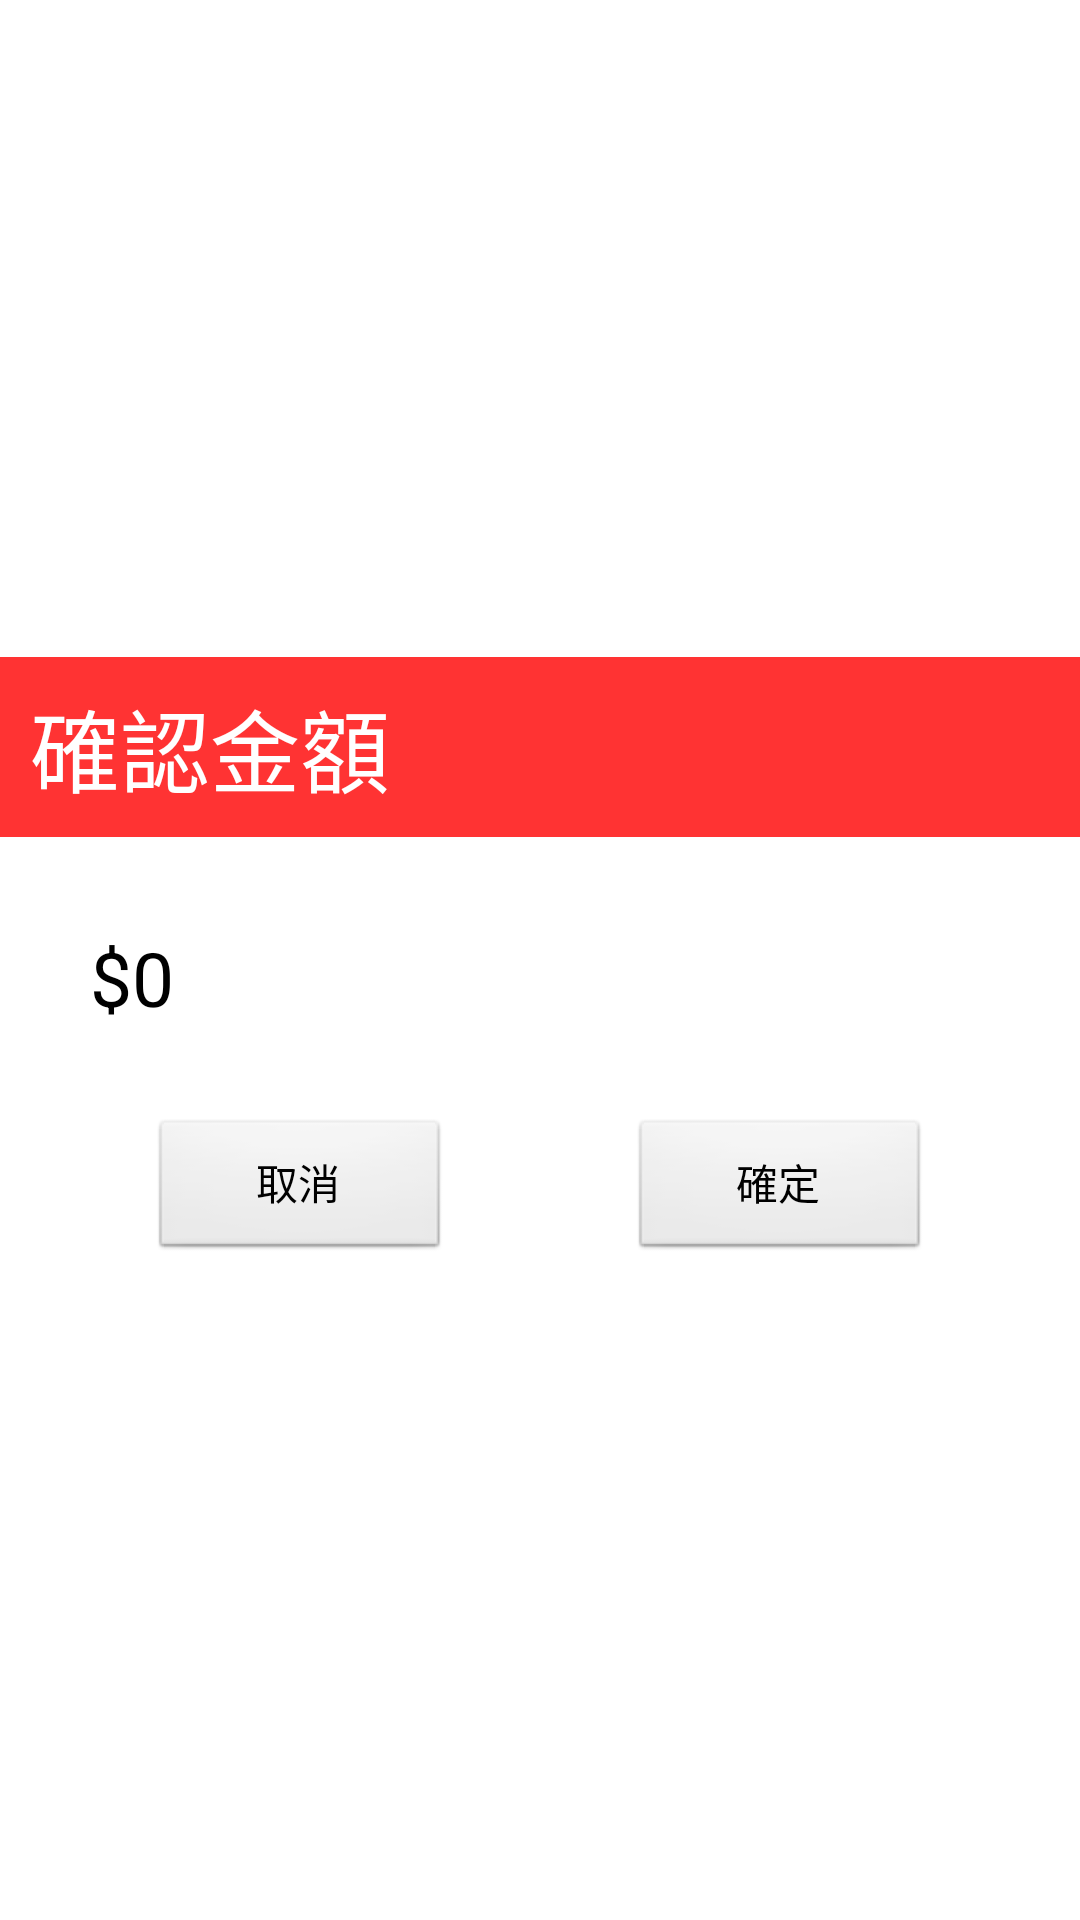

Produce the Android XML layout that renders to this screen, including the resource entries it uses.
<!-- AndroidManifest.xml: application theme AppTheme -->
<!-- res/layout/check.xml -->
<?xml version="1.0" encoding="utf-8"?>
<RelativeLayout xmlns:android="http://schemas.android.com/apk/res/android"
    xmlns:tools="http://schemas.android.com/tools"
    android:orientation="vertical"
    android:layout_width="wrap_content"
    android:layout_height="wrap_content"

    android:id="@+id/dialogBackground"
    android:gravity="center_vertical|center_horizontal">
    <LinearLayout
        android:orientation="vertical"
        android:layout_width="450dp"
        android:layout_height="wrap_content"
        android:background="#FFFFFF">
        <RelativeLayout
            android:layout_width="fill_parent"
            android:layout_height="60dp"
            android:layout_margin="0dp"
            android:focusable="true"
            android:gravity=""
            android:background="#FF3333">



            <TextView
                android:layout_width="wrap_content"
                android:layout_height="match_parent"
                android:textSize="30dp"
                android:id="@+id/text_title"
                android:text="確認金額"
                android:textAlignment="center"
                android:gravity="center"
                android:layout_marginLeft="10dp"
                android:textColor="@android:color/white"

              />


        </RelativeLayout>

        <TextView
            android:layout_width="wrap_content"
            android:layout_height="wrap_content"

            android:id="@+id/text"
            android:text="$0"

            android:textSize="25dp"
            android:padding="30dp"
            android:textColor="#000000"
            android:gravity="center_vertical" />

        <RelativeLayout
            android:orientation="horizontal"
            android:layout_width="match_parent"
            android:layout_height="wrap_content"
            android:gravity="center_horizontal"
            >
            <Button
                android:layout_width="100dp"
                android:layout_height="wrap_content"
                android:layout_marginLeft="50dp"
                android:text="取消"
                android:id="@+id/btn_cancel"
                android:layout_gravity="center"
                android:layout_alignParentLeft="true"
                android:layout_alignParentStart="true" />

            <Button
                android:layout_width="100dp"
                android:layout_height="wrap_content"
                android:layout_marginRight="50dp"
                android:text="確定"
                android:id="@+id/btn_yes"
                android:layout_gravity="center"
                android:layout_alignParentRight="true"
                android:layout_alignParentEnd="true" />

        </RelativeLayout>

    </LinearLayout>

</RelativeLayout>
<!-- resources referenced by this layout -->
<resources>
  <style name="AppTheme" parent="AppBaseTheme">
          
      </style>
  <style name="AppBaseTheme" parent="android:Theme.Light">
          
      </style>
</resources>
